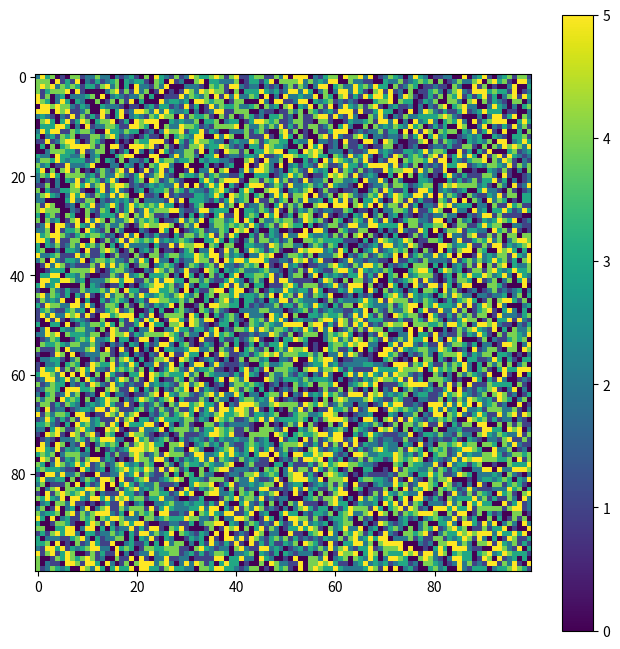

Reproduce this figure in Python.
import numpy as np
import matplotlib.pyplot as plt
import matplotlib.animation as animation
from tqdm import tqdm


#input: L = initial lattice
def Soc(L):#, N, T):
	N = len(L)
	lattice = np.zeros((N+2, N+2))
	#lattice[1:N+1, 1:N+1] = np.random.randint(5,size = (L,L))
	lattice[1:N+1, 1:N+1] = L

	#for t in range(0,T):
	if np.all(lattice < 4 ):
		r1 = np.random.randint(1,N)
		r2 = np.random.randint(1,N)
		lattice[r1,r2]+=1

	else:
		add = np.zeros((N+2, N+2))

		for i in range(1, len(lattice)-1):
			for j in range(1, len(lattice)-1):
				if lattice[i,j]>=4:
					add[i,j] -= 4
					add[i+1,j] += 1
					add[i,j+1] += 1
					add[i-1,j] += 1
					add[i,j-1] += 1
		lattice = lattice + add
	return lattice[1:N+1, 1:N+1]

a100 = []
a=np.random.randint(6,size = (100,100))
for i in tqdm(range(1000)):
	a100.append(a)
	a = Soc(a)

print(a100[1].sum(), a100[999].sum())

fig = plt.figure(figsize = (8,8))
im = plt.imshow(a100[0])
plt.colorbar()
def animate_func(i):
	im.set_array(a100[i])
	return [im]

anim = animation.FuncAnimation(fig, animate_func, frames = 1000, interval = 20)
plt.show()
#img = plt.imshow(a100[999])
#plt.colorbar(img)
#plt.show()
